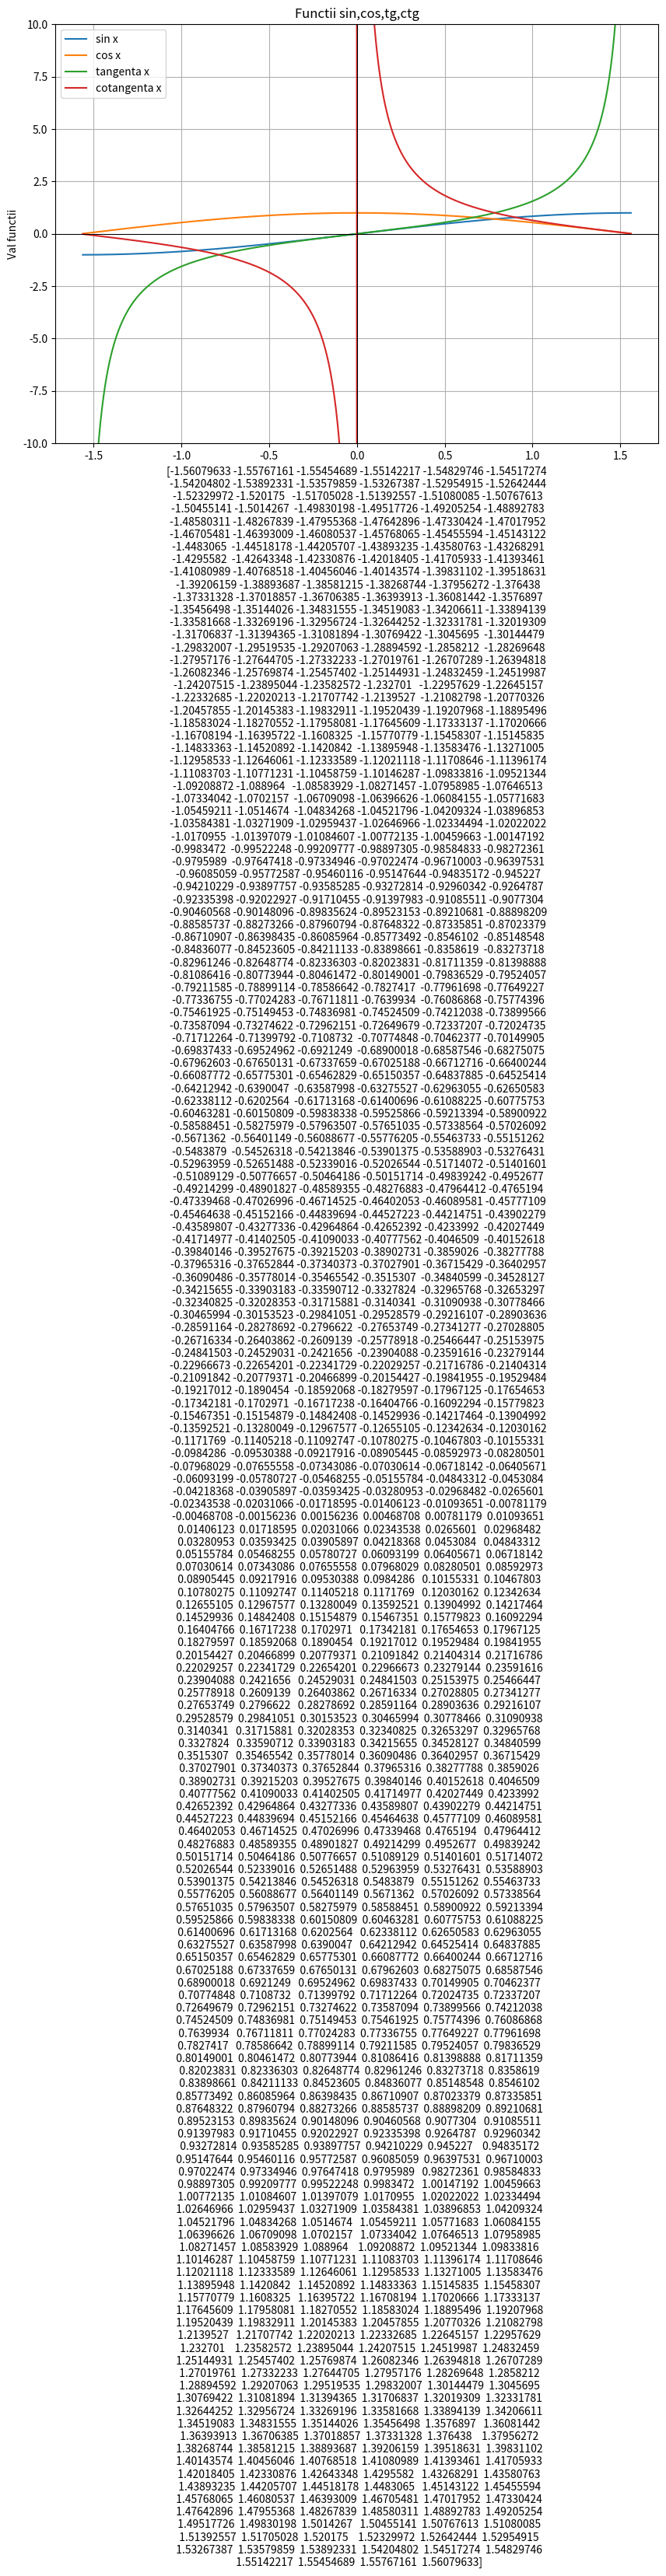

The script that saved this image:
import numpy as np
import matplotlib.pyplot as plt

x = np.linspace(-np.pi / 2 + 0.01, np.pi/2 - 0.01, 1000)

sinus = np.sin(x)
cosine = np.cos(x)
tangenta = np.tan(x)

cotangenta = 1/np.tan(x)

plt.figure(figsize=(10,7))
plt.plot(x, sinus, label='sin x')
plt.plot(x, cosine, label='cos x')
plt.plot(x, tangenta, label='tangenta x')
plt.plot(x, cotangenta, label='cotangenta x')

plt.axhline(0, color="black", linewidth = 0.75)
plt.axvline(0, color="black", linewidth = 0.75)
plt.grid(True)
plt.ylim(-10, 10)
plt.legend()
plt.title("Functii sin,cos,tg,ctg")
plt.xlabel(x)
plt.ylabel("Val functii")
plt.show()